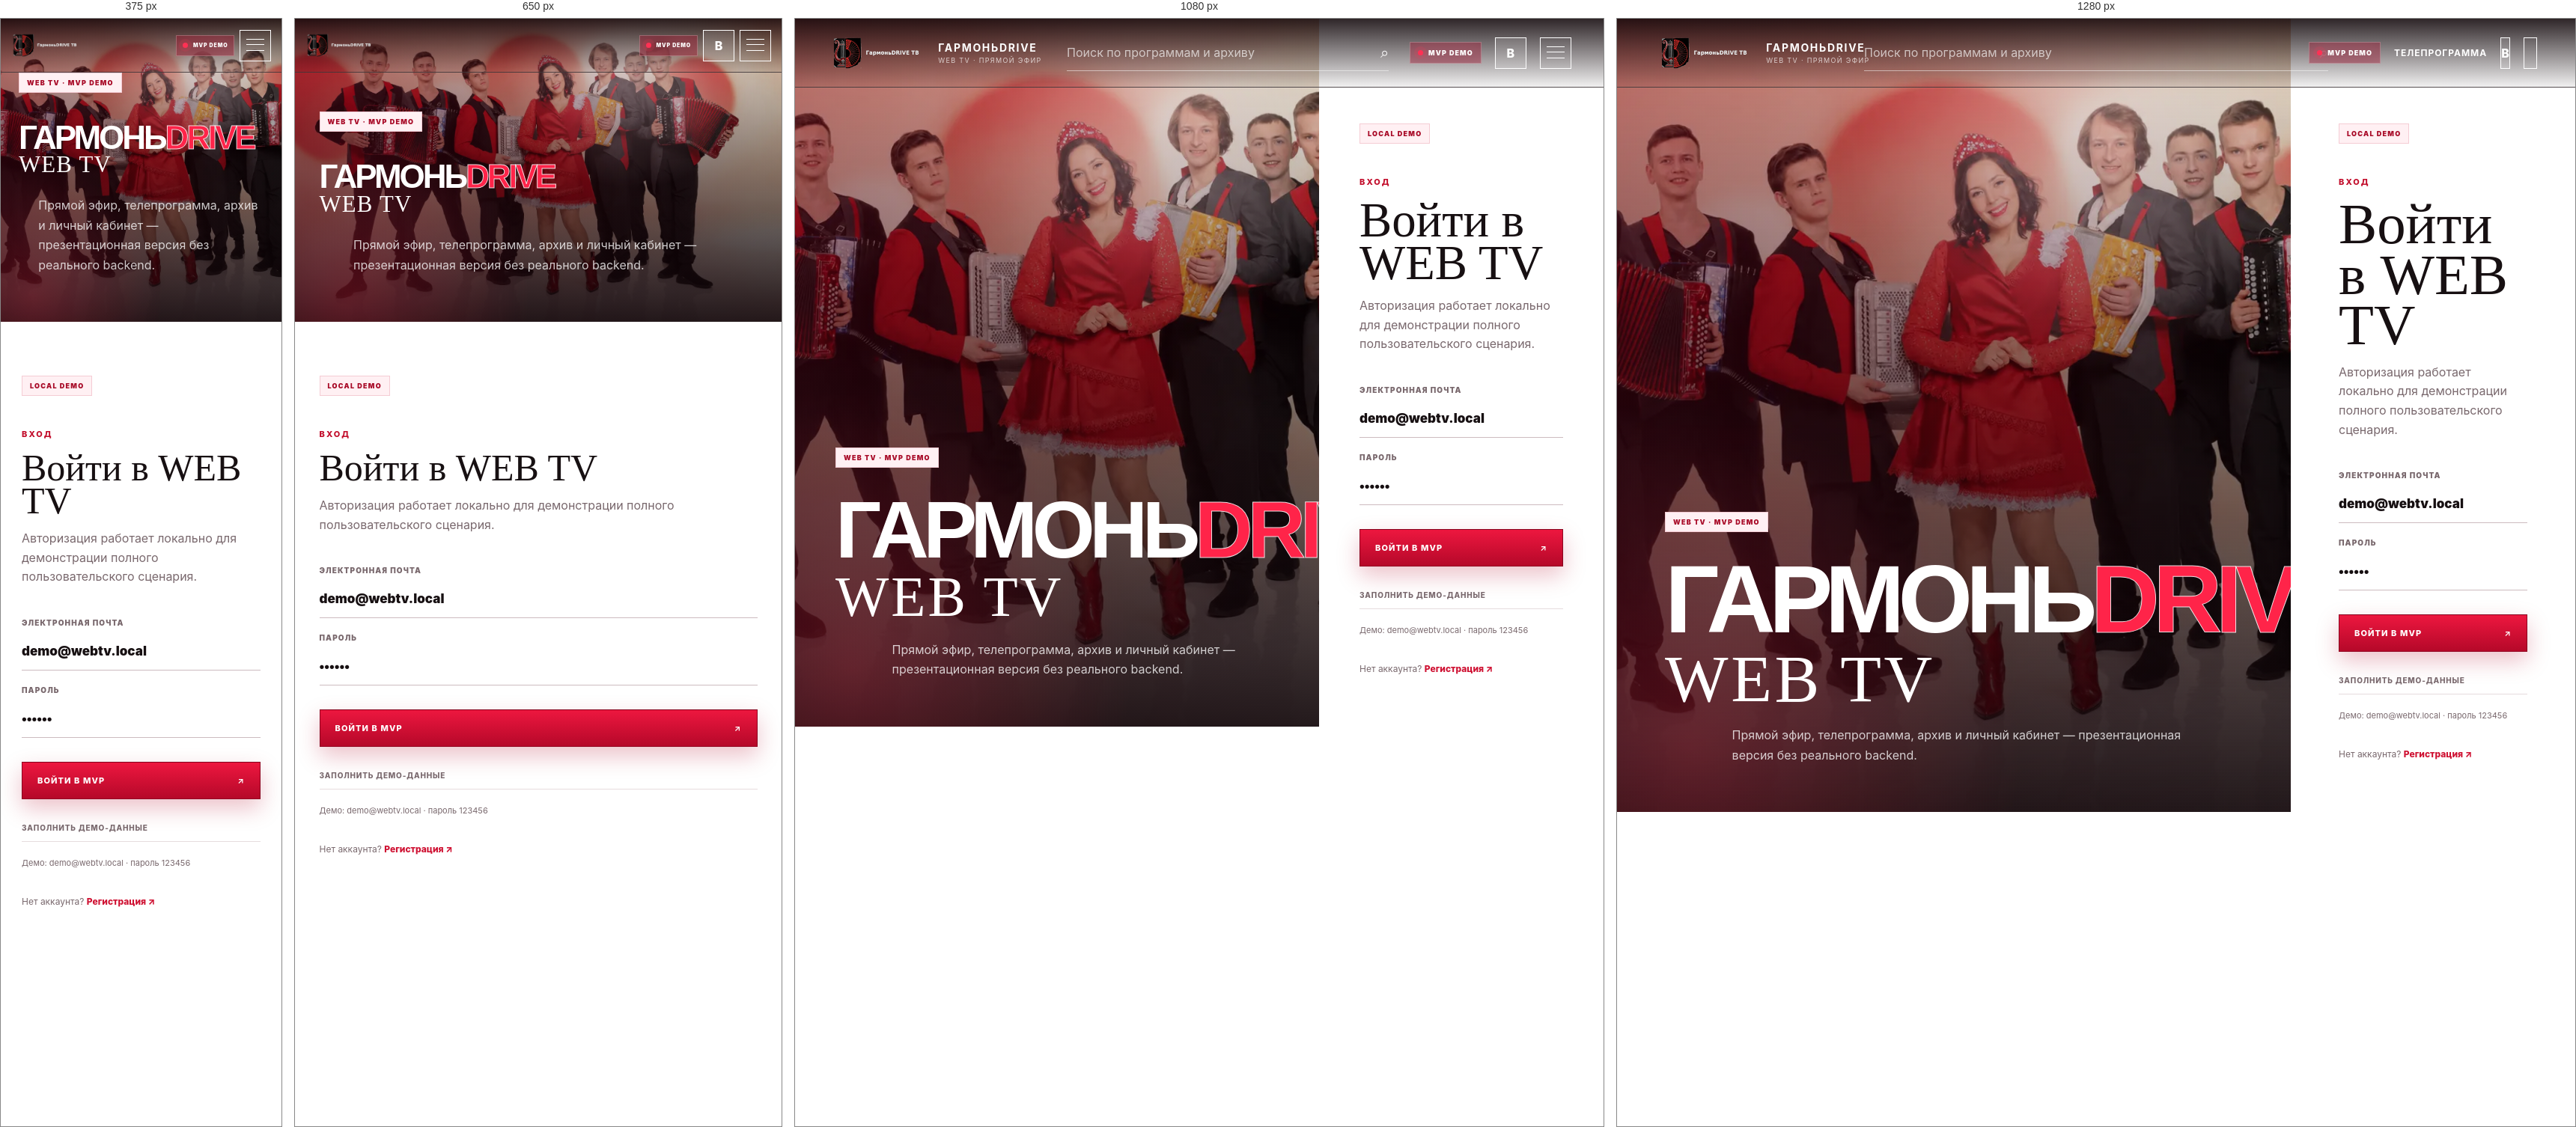
Rendered at 375 px, 650 px, 1080 px and 1280 px, left to right.

<!-- file: login.html -->
<!doctype html><html lang="ru"><head><meta charset="utf-8"><meta name="viewport" content="width=device-width,initial-scale=1"><meta name="theme-color" content="#d40d2f"><meta name="description" content="ГармоньDRIVE WEB TV — демонстрационный MVP веб-телевидения."><title>Войти в WEB TV — ГармоньDRIVE WEB TV</title><link rel="stylesheet" href="assets/styles.css"></head><body class="auth-page"><a class="skip-link" href="#main">Перейти к содержанию</a>
<header class="topbar">
  <a class="brand brand--tv" href="index.html" aria-label="ГармоньDRIVE WEB TV — главная">
    <img src="assets/img/harmony-drive-webtv-logo.webp" alt="ГармоньDRIVE ТВ"><span><strong>ГАРМОНЬDRIVE</strong><small>WEB TV · прямой эфир</small></span>
  </a>
  <form class="header-search" data-search-form><input name="q" type="search" placeholder="Поиск по программам и архиву" aria-label="Поиск"><button type="submit" aria-label="Найти">⌕</button></form>
  <div class="topbar__actions"><span class="mvp-badge"><i></i>MVP DEMO</span><a class="topbar__link" href="schedule.html">Телепрограмма</a><a class="avatar-link" data-auth-link href="login.html" aria-label="Войти">В</a><button class="menu-trigger" data-menu-trigger type="button" aria-expanded="false" aria-label="Открыть меню"><span></span><span></span><span></span></button></div>
</header><main id="main" class="auth-shell auth-shell--tv"><section class="auth-visual"><img src="assets/img/tv-group-red.webp" alt="ГармоньDrive"><div class="auth-visual__veil"></div><div class="auth-visual__copy"><span class="mvp-pill">WEB TV · MVP DEMO</span><h1>ГАРМОНЬ<span>DRIVE</span><br><em>WEB TV</em></h1><p>Прямой эфир, телепрограмма, архив и личный кабинет — презентационная версия без реального backend.</p></div></section><section class="auth-card"><div class="auth-card__head"><span class="mvp-pill">LOCAL DEMO</span><p class="eyebrow">Вход</p><h2>Войти в WEB TV</h2><p>Авторизация работает локально для демонстрации полного пользовательского сценария.</p></div><form class="auth-form" data-demo-login><label>Электронная почта<input name="email" type="email" value="demo@webtv.local" required></label><label>Пароль<input name="password" type="password" value="123456" required></label><button class="button button--red auth-submit" type="submit">Войти в MVP <b>↗</b></button><button class="auth-demo" type="button" data-demo-fill>Заполнить демо‑данные</button><div class="auth-status" data-auth-status>Демо: demo@webtv.local · пароль 123456</div></form><div class="auth-switch">Нет аккаунта? <a href="register.html">Регистрация ↗</a></div></section></main><script src="assets/app.js"></script></body></html>

/* @media block from assets/styles.css */
@media (max-width: 1180px) {
  .topbar { grid-template-columns: 1fr minmax(260px, 430px) auto; }
  .topbar__link { display: none; }
  .channel-gallery { grid-template-columns: 1.2fr .8fr; }
  .channel-tile:nth-child(3) { grid-column: 2; }
  .video-rail { grid-template-columns: repeat(2, 1fr); }
  .service-strip { grid-template-columns: repeat(2, 1fr); }
  .stat-grid { grid-template-columns: repeat(2, 1fr); }
  .agent-tools { grid-template-columns: 1fr 1fr; }
  .security-flow { grid-template-columns: repeat(3, 1fr); }
}

/* @media block from assets/styles.css */
@media (max-width: 820px) {
  .topbar { grid-template-columns: 1fr auto; min-height: 76px; padding: 14px 18px; }
  .header-search { display: none; }
  .brand img { width: 58px; }
  .hero__content, .page-hero__content, .channel-cover__content, .agent-hero__content { width: calc(100% - 36px); }
  .hero h1 { font-size: clamp(64px, 18vw, 126px); }
  .hero__bottom { grid-template-columns: 1fr; }
  .hero__buttons { justify-content: flex-start; }
  .section-head { grid-template-columns: 1fr; }
  .section-head p { margin-left: 0; }
  .channel-gallery { grid-template-columns: 1fr; grid-auto-rows: 440px; }
  .channel-tile:first-child { grid-row: auto; }
  .channel-tile:nth-child(3) { grid-column: auto; }
  .video-rail { grid-template-columns: 1fr; }
  .video-card--feature { grid-column: auto; }
  .service-strip { grid-template-columns: 1fr; }
  .page-hero h1 { font-size: clamp(60px, 16vw, 118px); }
  .catalog-toolbar { grid-template-columns: 1fr; }
  .channel-cover__content { grid-template-columns: 88px 1fr; }
  .channel-avatar { width: 88px; height: 88px; font-size: 42px; }
  .channel-cover__content .button { grid-column: 2; justify-self: start; }
  .video-layout { grid-template-columns: 1fr; }
  .queue { border-left: 0; border-top: 1px solid var(--line-strong); padding: 24px 0 0; }
  .dashboard { grid-template-columns: 1fr; }
  .dashboard-nav { position: sticky; top: 0; z-index: 10; display: flex; gap: 20px; overflow-x: auto; padding: 16px 20px; border-right: 0; border-bottom: 1px solid var(--line); }
  .dashboard-nav h2 { display: none; }
  .dashboard-nav a { flex: 0 0 auto; border-bottom: 0; }
  .dashboard-head { display: block; }
  .dashboard-head p { margin-top: 24px; }
  .stat-grid, .panel-grid { grid-template-columns: 1fr; }
  .panel--wide { grid-column: auto; }
  .agent-hero__content { grid-template-columns: 1fr; }
  .agent-tools { grid-template-columns: 1fr; }
  .agent-compose { grid-template-columns: 1fr; }
  .security-flow { grid-template-columns: 1fr; }
  .footer { grid-template-columns: 1fr; }
}

/* @media block from assets/styles.css */
@media (max-width: 540px) {
  .topbar__actions .avatar-link { display: none; }
  .hero__content { padding-bottom: 70px; }
  .hero__glass { grid-template-columns: 1fr; }
  .hero__kicker::before { width: 38px; }
  .section { padding-left: 18px; padding-right: 18px; }
  .section-head h2 { font-size: clamp(54px, 17vw, 96px); }
  .channel-gallery { grid-auto-rows: 360px; }
  .channel-tile__label { width: 96%; }
  .queue-item { grid-template-columns: 120px 1fr; }
  .stat-grid { grid-template-columns: 1fr; }
  .drawer__brand { margin-top: 10vh; }
  .drawer__nav a { min-height: 51px; }
}

/* @media block from assets/styles.css */
@media (max-width: 980px) {
  .auth-shell { grid-template-columns:1fr; }
  .auth-visual { min-height:58vh; }
  .auth-card { width:100%; max-width:none; padding-top:72px; }
  .auth-page .topbar { grid-template-columns:1fr auto; }
  .auth-page .topbar>div:nth-child(2) { display:none; }
}

/* @media block from assets/styles.css */
@media (max-width: 540px) {
  .mvp-badge { display:none; }
  .auth-visual { min-height:64vh; }
  .auth-visual__copy h1 { font-size:clamp(58px,17vw,92px); }
  .demo-ribbon { align-items:flex-start; flex-direction:column; }
}

/* @media block from assets/styles.css */
@media (max-width: 820px) {
  .hero h1 { font-size: clamp(48px, 12vw, 78px); }
  .drawer__brand { font-size: clamp(46px, 12vw, 78px); }
}

/* @media block from assets/styles.css */
@media(max-width:1180px){
  .tv-hero{grid-template-columns:1fr;padding-top:145px}.tv-hero__copy{align-self:end}.tv-live-card{width:min(760px,100%)}
  .epg-strip{grid-template-columns:repeat(2,1fr)}.tv-channel-grid{grid-template-columns:1fr 1fr}.tv-channel-card--main{grid-column:1/-1;min-height:360px}.mvp-feature-grid{grid-template-columns:repeat(2,1fr)}
  .archive-grid{grid-template-columns:repeat(2,1fr)}
}

/* @media block from assets/styles.css */
@media(max-width:760px){
  .topbar{grid-template-columns:1fr auto;min-height:72px;padding:10px 14px}.header-search{display:none}.brand--tv img{width:96px;height:36px}.brand--tv span{display:none}.mvp-badge{font-size:7px;padding:6px 8px}.topbar__actions{gap:7px}
  .tv-hero{min-height:auto;grid-template-columns:1fr;padding:110px 14px 26px}.tv-hero__image{object-position:58% center}.tv-hero__wash{background:linear-gradient(180deg,rgba(10,3,5,.5),rgba(10,3,5,.88) 42%,#0b0709 80%)}.tv-hero__copy h1{font-size:clamp(54px,20vw,84px)}.tv-hero__copy p{font-size:13px}.tv-hero__actions{margin-bottom:14px}.tv-live-card{background:rgba(15,5,8,.95)}.tv-play{width:64px;height:64px}.tv-live-card__meta{grid-template-columns:1fr}.tv-fav{width:100%}.tv-channel-switch button{font-size:7px}
  .epg-strip{grid-template-columns:1fr}.epg-item{min-height:190px}.epg-item div{margin-top:38px}.tv-channel-grid{grid-template-columns:1fr}.tv-channel-card--main{grid-column:auto}.tv-channel-card{min-height:350px}.mvp-feature-grid{grid-template-columns:1fr}.mvp-feature-grid article{min-height:220px}.mvp-feature-grid h3{margin-top:42px}
  .schedule-row{grid-template-columns:80px 1fr;gap:14px}.schedule-row time{font-size:28px}.schedule-row>a,.schedule-row>button{grid-column:2;width:max-content}.schedule-row h2{font-size:24px}
  .archive-grid{grid-template-columns:1fr}.channel-line{grid-template-columns:45px 1fr}.channel-line a{grid-column:2;width:max-content}.watch-grid{grid-template-columns:1fr}.tv-watch{padding-top:95px}.watch-info h1{font-size:42px}
  .auth-shell--tv{display:block}.auth-shell--tv .auth-visual{min-height:45svh}.auth-card{min-height:55svh}.auth-visual__copy h1{font-size:44px!important}
}